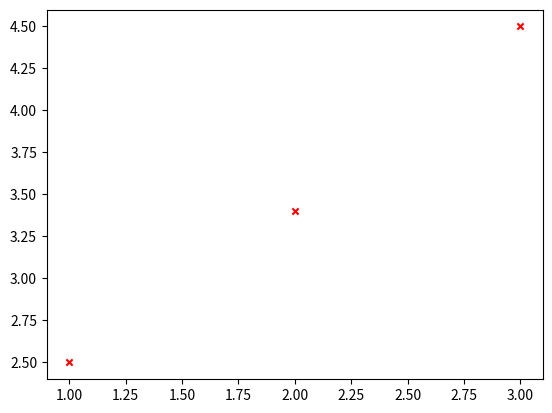

Write Python code to recreate this figure. (Note: this script raises an exception after producing the figure.)
## Example

import matplotlib.pyplot as plt

x = (1, 2 ,3)
y = [2.5, 3.4, 4.5]

plt.scatter(x, y,
         c='red', s=20, alpha=None, label='first line', marker='x')
plt.show()
plt.legend()

# <!-- or -->

np.random.seed(100)
x = np.random.rand(50)
y = np.random.rand(50)
plt.scatter(x, y, s=100, c='blue', alpha=0.5)
plt.show()
